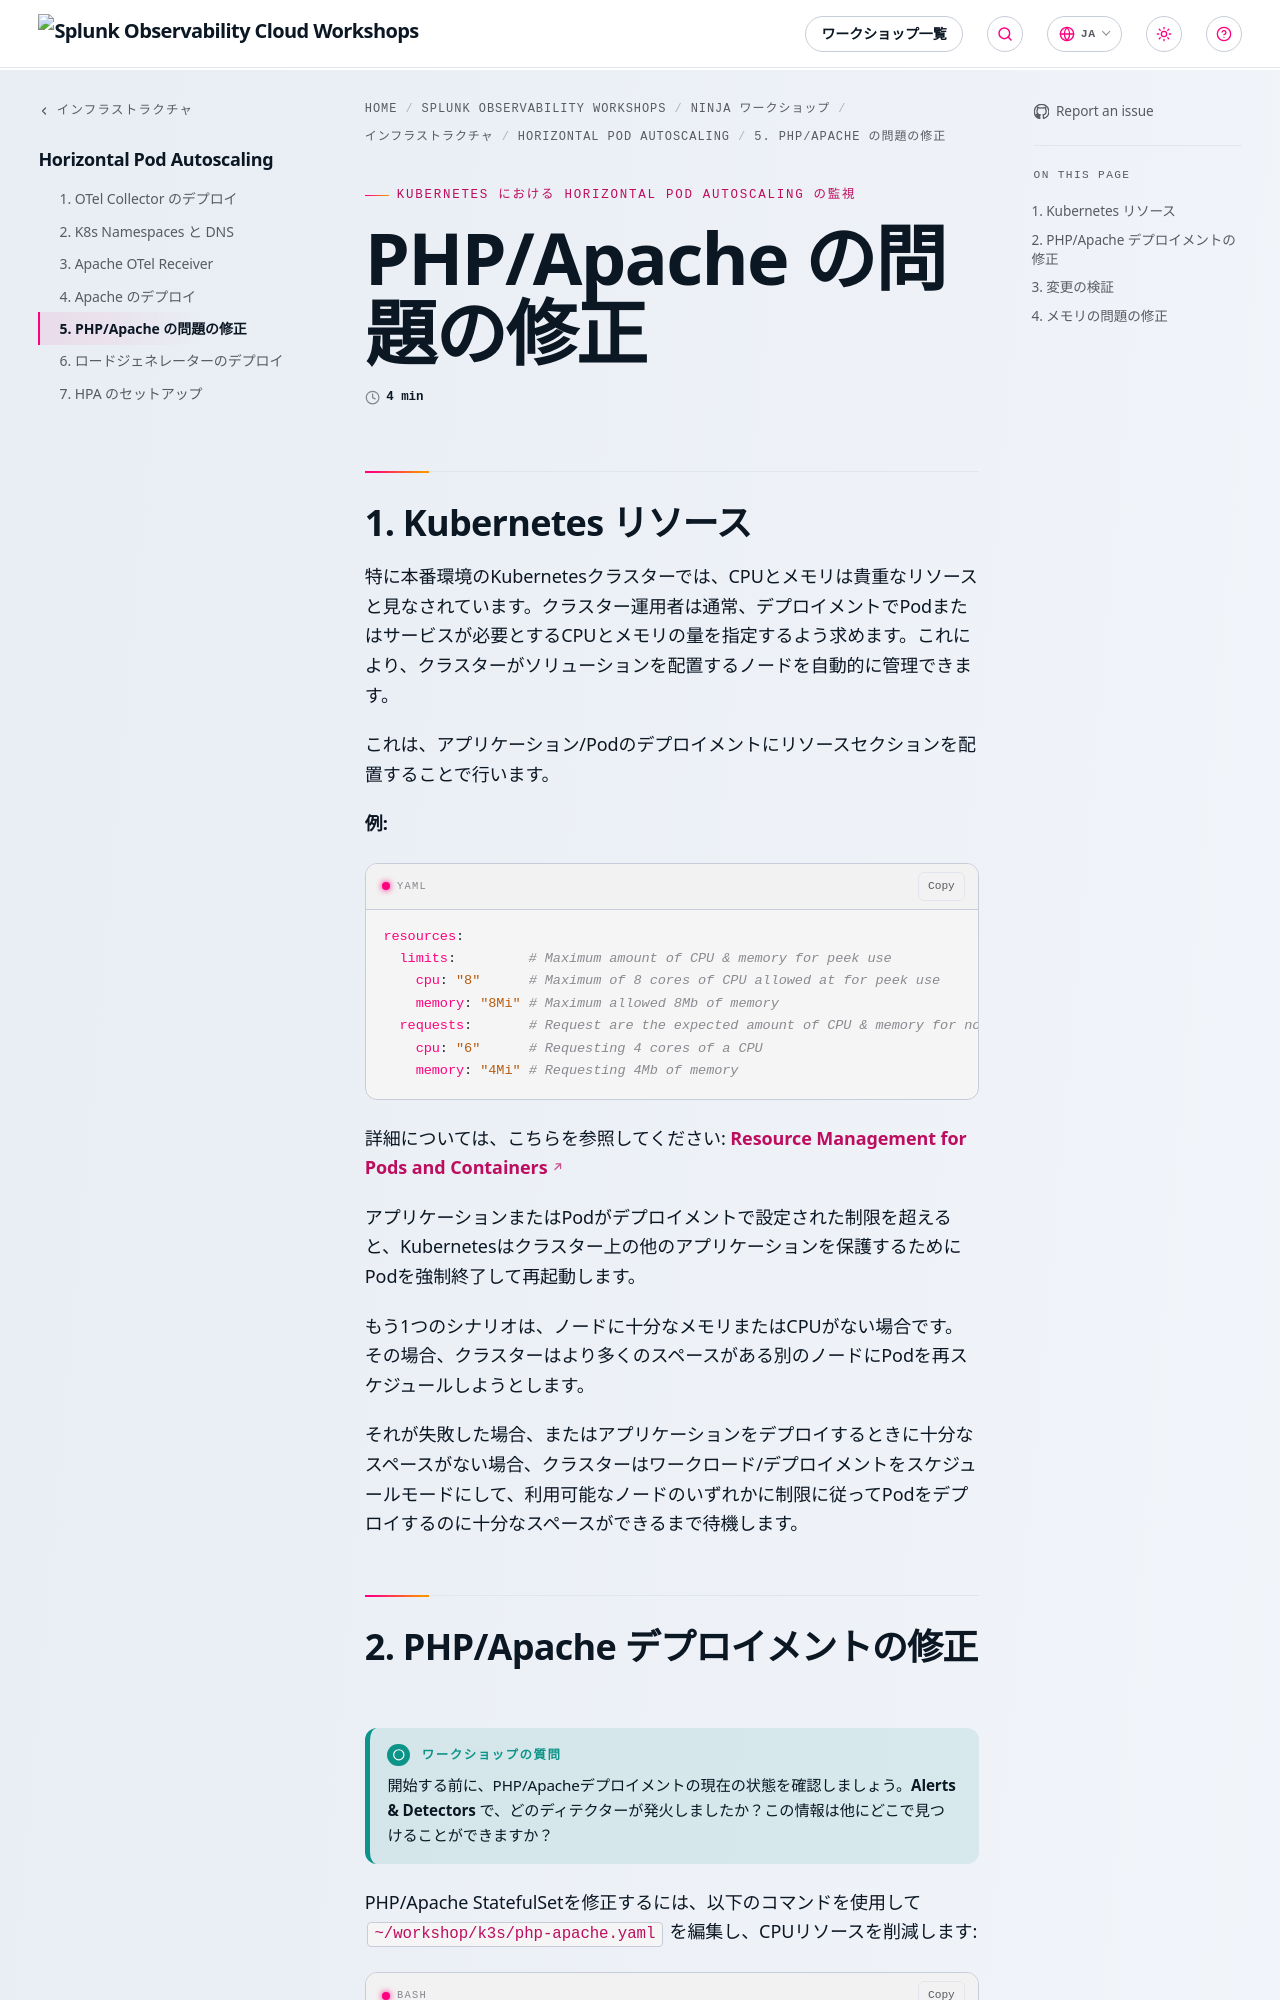

repository: splunk/observability-workshop · page: ja/ninja-workshops/infrastructure/1-hpa/5-fix-apache/index.html · generator: mkdocs

---
title: PHP/Apache の問題の修正
linkTitle: 5. PHP/Apache の問題の修正
weight: 5
---
## 1. Kubernetes リソース

特に本番環境のKubernetesクラスターでは、CPUとメモリは貴重なリソースと見なされています。クラスター運用者は通常、デプロイメントでPodまたはサービスが必要とするCPUとメモリの量を指定するよう求めます。これにより、クラスターがソリューションを配置するノードを自動的に管理できます。

これは、アプリケーション/Podのデプロイメントにリソースセクションを配置することで行います。

**例:**

``` yaml
resources:
  limits:         # Maximum amount of CPU & memory for peek use
    cpu: "8"      # Maximum of 8 cores of CPU allowed at for peek use
    memory: "8Mi" # Maximum allowed 8Mb of memory
  requests:       # Request are the expected amount of CPU & memory for normal use
    cpu: "6"      # Requesting 4 cores of a CPU
    memory: "4Mi" # Requesting 4Mb of memory
```

詳細については、こちらを参照してください: [**Resource Management for Pods and Containers**](https://kubernetes.io/docs/concepts/configuration/manage-resources-containers/)

アプリケーションまたはPodがデプロイメントで設定された制限を超えると、Kubernetesはクラスター上の他のアプリケーションを保護するためにPodを強制終了して再起動します。

もう1つのシナリオは、ノードに十分なメモリまたはCPUがない場合です。その場合、クラスターはより多くのスペースがある別のノードにPodを再スケジュールしようとします。

それが失敗した場合、またはアプリケーションをデプロイするときに十分なスペースがない場合、クラスターはワークロード/デプロイメントをスケジュールモードにして、利用可能なノードのいずれかに制限に従ってPodをデプロイするのに十分なスペースができるまで待機します。
